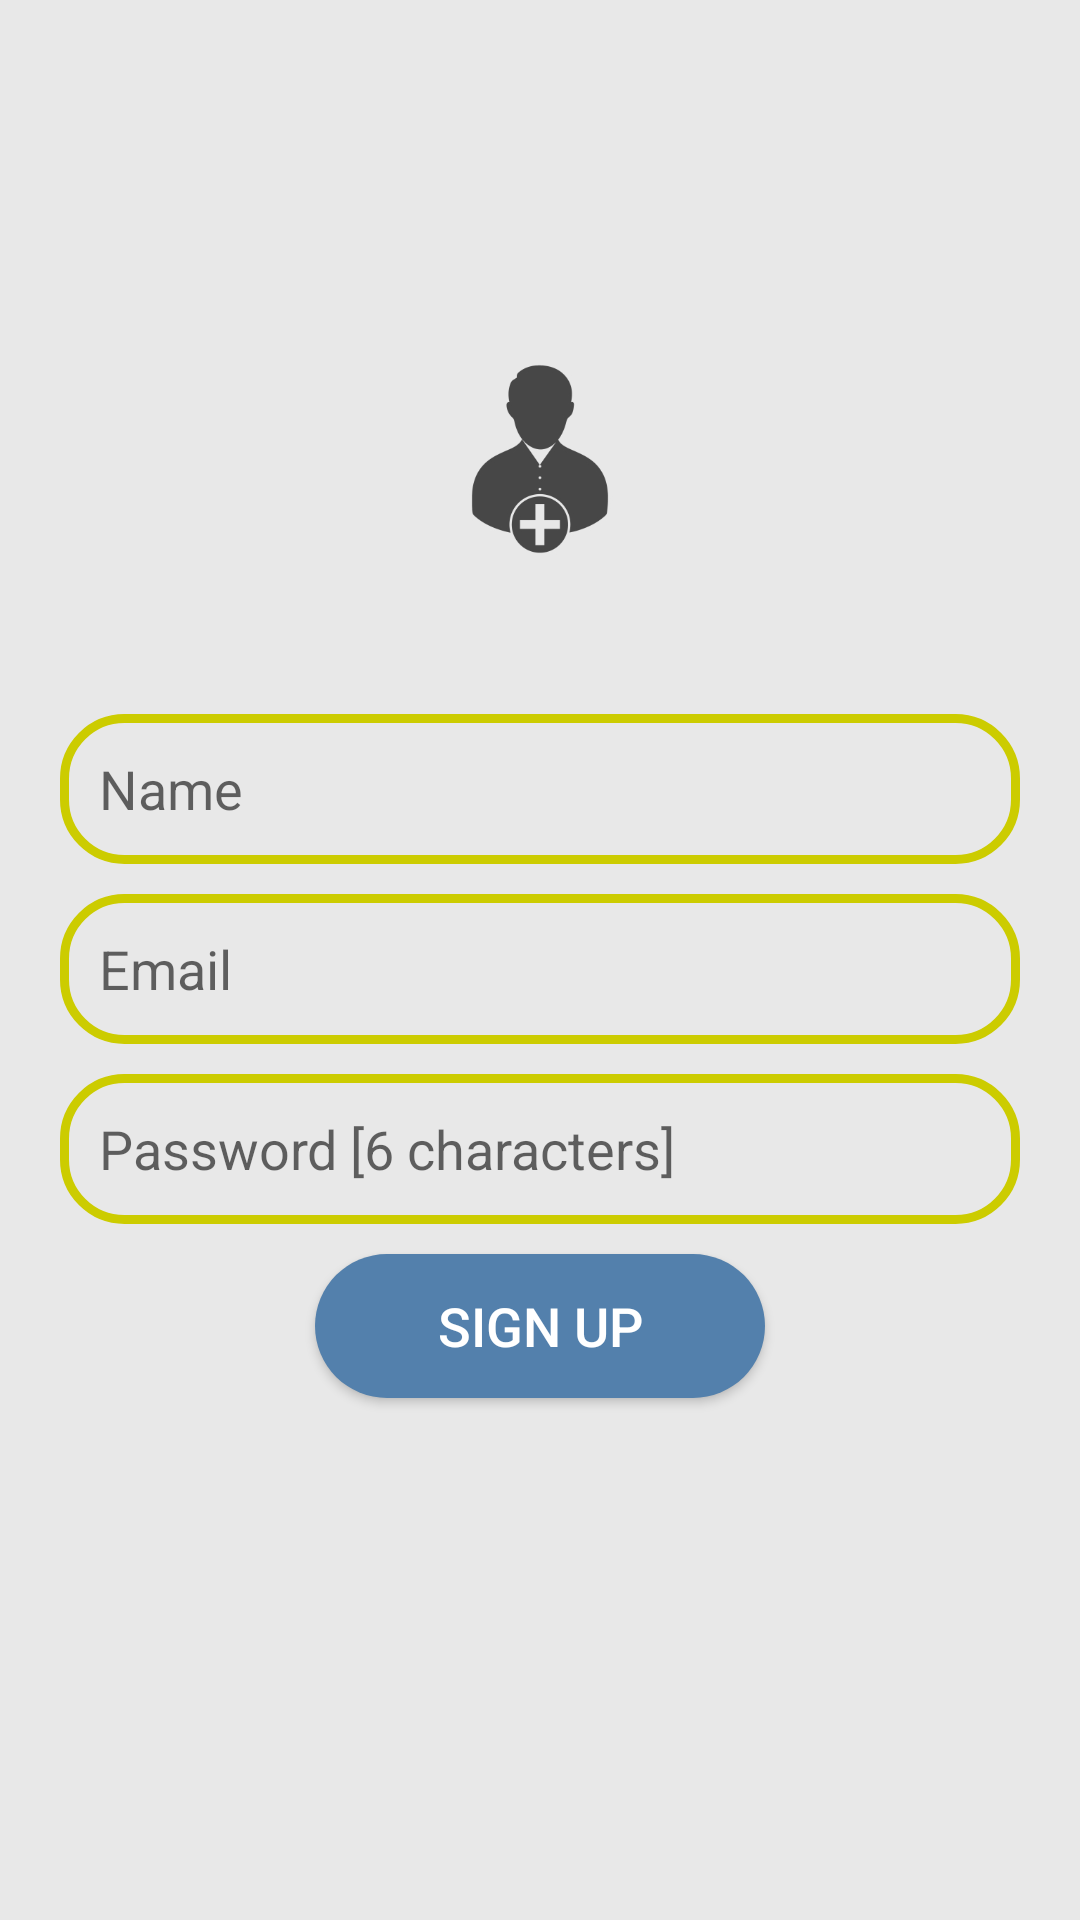

This screen was rendered from an Android layout file. Write that file and the resources it references.
<!-- AndroidManifest.xml: application theme Theme.AdivinaQuien -->
<!-- res/layout/activity_sign_up.xml -->
<?xml version="1.0" encoding="utf-8"?>
<RelativeLayout xmlns:android="http://schemas.android.com/apk/res/android"
    xmlns:app="http://schemas.android.com/apk/res-auto"
    xmlns:tools="http://schemas.android.com/tools"
    android:layout_width="match_parent"
    android:layout_height="match_parent"
    android:background="#E8E8E8"
    tools:context=".SignUp">

    <ImageView
        android:id="@+id/logo_login"
        android:layout_width="150dp"
        android:layout_height="150dp"
        android:layout_centerHorizontal="true"
        android:layout_marginTop="78dp"
        android:src="@drawable/signup" />

    <EditText
        android:id="@+id/edt_name"
        android:layout_width="match_parent"
        android:layout_height="50dp"
        android:layout_below="@id/logo_login"
        android:layout_marginLeft="20dp"
        android:layout_marginTop="10dp"
        android:layout_marginRight="20dp"
        android:background="@drawable/edt_background"
        android:hint="Name"
        android:paddingLeft="13dp" />

    <EditText
        android:id="@+id/edt_email"
        android:layout_width="match_parent"
        android:layout_height="50dp"
        android:layout_below="@id/edt_name"
        android:layout_marginLeft="20dp"
        android:layout_marginTop="10dp"
        android:layout_marginRight="20dp"
        android:background="@drawable/edt_background"
        android:inputType="textWebEmailAddress"
        android:hint="Email"
        android:paddingLeft="13dp" />

    <EditText
        android:id="@+id/edt_password"
        android:layout_width="match_parent"
        android:layout_height="50dp"
        android:layout_below="@id/edt_email"
        android:layout_marginLeft="20dp"
        android:layout_marginTop="10dp"
        android:layout_marginRight="20dp"
        android:background="@drawable/edt_background"
        android:inputType="textWebPassword"
        android:hint="Password [6 characters]"
        android:paddingLeft="13dp" />

    <Button
        android:id="@+id/btn_signup"
        android:layout_width="150dp"
        android:layout_height="wrap_content"
        android:layout_below="@id/edt_password"
        android:layout_centerHorizontal="true"
        android:layout_marginTop="10dp"
        android:background="@drawable/btn_background"
        android:text="Sign Up"
        android:textColor="@color/white"
        android:textSize="18sp" />

</RelativeLayout>
<!-- resources referenced by this layout -->
<resources>
  <color name="white">#FFFFFFFF</color>
  <!-- drawable btn_background (drawable) -->
  <?xml version="1.0" encoding="utf-8"?>
  <shape xmlns:android="http://schemas.android.com/apk/res/android">
      <corners android:radius="50dp"/>
      <solid android:color="@color/login_blue"/>
  </shape>
  <!-- drawable edt_background (drawable) -->
  <?xml version="1.0" encoding="utf-8"?>
  <shape xmlns:android="http://schemas.android.com/apk/res/android">
      <corners android:radius="20dp" />
      <stroke
          android:width="3dp"
          android:color="@color/login_yellow"/>
  </shape>
  <!-- drawable signup: jpg bitmap (drawable-v24, 18888 bytes) -->
  <style name="Theme.AdivinaQuien" parent="Theme.AppCompat.Light">
          
          <item name="colorPrimary">@color/purple_500</item>
          <item name="colorPrimaryVariant">@color/purple_700</item>
          <item name="colorOnPrimary">@color/white</item>
          
          <item name="colorSecondary">@color/teal_200</item>
          <item name="colorSecondaryVariant">@color/teal_700</item>
          <item name="colorOnSecondary">@color/black</item>
          
          <item name="android:statusBarColor" tools:targetApi="l">?attr/colorPrimaryVariant</item>
          
      </style>
  <color name="login_blue">#5380ac</color>
  <color name="login_yellow">#cccc00</color>
  <color name="purple_500">#FF6200EE</color>
  <color name="purple_700">#FF3700B3</color>
  <color name="teal_200">#FF03DAC5</color>
  <color name="teal_700">#FF018786</color>
  <color name="black">#FF000000</color>
</resources>
